Run: headless pygame with SDL's dummy video driver; simulated clock (each Clock.tick advances the game by its frame time, no real sleeping); random seed 0; keys injected as events and as key.get_pressed() state; no mouse input; restart key R tapped at the start of phases 3 and 4.
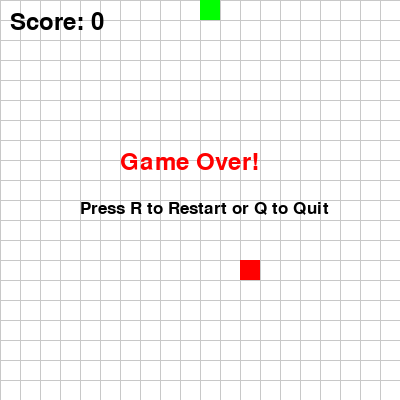
Frame 1 of 4 · flips 1–60 · no input
Frame 2 of 4 · flips 61–180 · tapped SPACE, RETURN · held RIGHT (→), D · screen unchanged from frame 1, image omitted
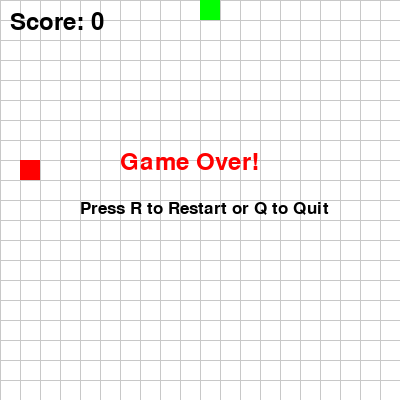
Frame 3 of 4 · flips 181–300 · tapped R · held DOWN (↓), S
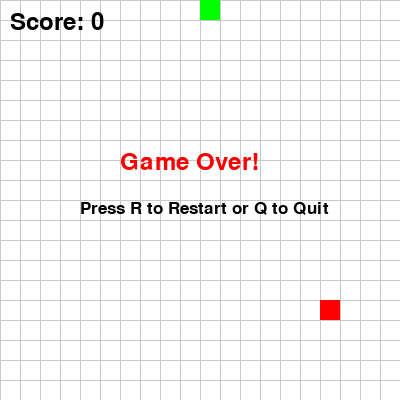
Frame 4 of 4 · flips 301–420 · tapped R · held LEFT (←), A, UP (↑), W

The pygame program that drew these frames:

import pygame
import random
import sys

class SnakeGame:
    def __init__(self):
        pygame.init()
        self.width = 400
        self.height = 400
        self.block_size = 20
        self.screen = pygame.display.set_mode((self.width, self.height))
        pygame.display.set_caption("Snake Game")
        self.clock = pygame.time.Clock()
        self.font = pygame.font.SysFont(None, 35)
        self.small_font = pygame.font.SysFont(None, 25)
        self.reset_game()

    def reset_game(self):
        self.snake = [(self.width // 2, self.height // 2)]
        self.direction = (0, -self.block_size)
        self.food = self.generate_food()
        self.score = 0
        self.game_over = False

    def generate_food(self):
        while True:
            x = random.randint(0, (self.width // self.block_size) - 1) * self.block_size
            y = random.randint(0, (self.height // self.block_size) - 1) * self.block_size
            if (x, y) not in self.snake:
                return (x, y)

    def draw_grid(self):
        for x in range(0, self.width, self.block_size):
            pygame.draw.line(self.screen, (200, 200, 200), (x, 0), (x, self.height))
        for y in range(0, self.height, self.block_size):
            pygame.draw.line(self.screen, (200, 200, 200), (0, y), (self.width, y))

    def draw_snake(self):
        for segment in self.snake:
            pygame.draw.rect(self.screen, (0, 255, 0), (*segment, self.block_size, self.block_size))

    def draw_food(self):
        pygame.draw.rect(self.screen, (255, 0, 0), (*self.food, self.block_size, self.block_size))

    def draw_score(self):
        score_text = self.font.render(f"Score: {self.score}", True, (0, 0, 0))
        self.screen.blit(score_text, (10, 10))

    def draw_game_over(self):
        game_over_text = self.font.render("Game Over!", True, (255, 0, 0))
        restart_text = self.small_font.render("Press R to Restart or Q to Quit", True, (0, 0, 0))
        self.screen.blit(game_over_text, (self.width // 2 - 80, self.height // 2 - 50))
        self.screen.blit(restart_text, (self.width // 2 - 120, self.height // 2))

    def run(self):
        running = True
        while running:
            for event in pygame.event.get():
                if event.type == pygame.QUIT:
                    running = False
                elif event.type == pygame.KEYDOWN:
                    if self.game_over:
                        if event.key == pygame.K_r:
                            self.reset_game()
                        elif event.key == pygame.K_q:
                            running = False
                    else:
                        if event.key == pygame.K_UP and self.direction != (0, self.block_size):
                            self.direction = (0, -self.block_size)
                        elif event.key == pygame.K_DOWN and self.direction != (0, -self.block_size):
                            self.direction = (0, self.block_size)
                        elif event.key == pygame.K_LEFT and self.direction != (self.block_size, 0):
                            self.direction = (-self.block_size, 0)
                        elif event.key == pygame.K_RIGHT and self.direction != (-self.block_size, 0):
                            self.direction = (self.block_size, 0)

            if not self.game_over:
                new_head = (self.snake[0][0] + self.direction[0], self.snake[0][1] + self.direction[1])
                if (new_head in self.snake or
                    new_head[0] < 0 or new_head[0] >= self.width or
                    new_head[1] < 0 or new_head[1] >= self.height):
                    self.game_over = True
                else:
                    self.snake.insert(0, new_head)
                    if new_head == self.food:
                        self.score += 1
                        self.food = self.generate_food()
                    else:
                        self.snake.pop()

            self.screen.fill((255, 255, 255))
            self.draw_grid()
            self.draw_snake()
            self.draw_food()
            self.draw_score()
            if self.game_over:
                self.draw_game_over()
            pygame.display.flip()
            self.clock.tick(5)

        pygame.quit()
        sys.exit()

if __name__ == "__main__":
    game = SnakeGame()
    game.run()
